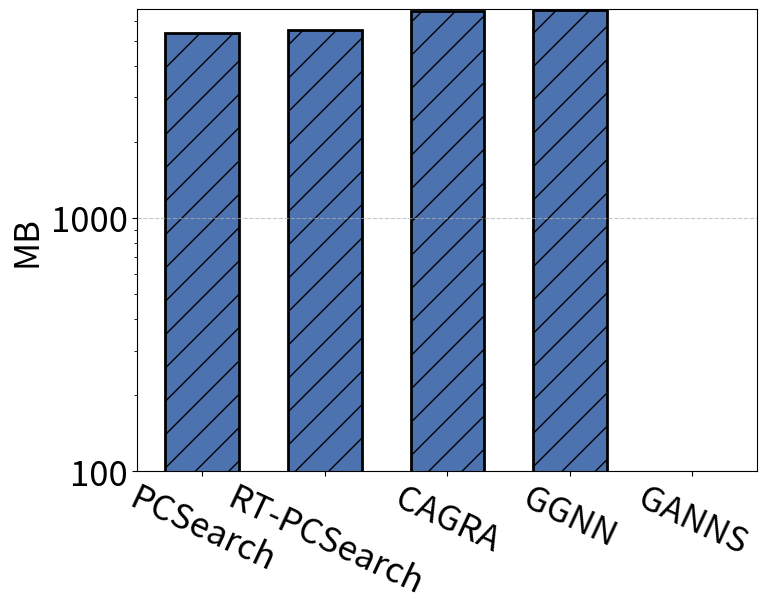

The matplotlib source for this figure:
import matplotlib.pyplot as plt

# 数据
x_labels = ['PCSearch', 'RT-PCSearch', 'CAGRA', 'GGNN', 'GANNS']
y_values = [5398, 5528, 6564, 6608, 0] 

# 设置图像大小
plt.figure(figsize=(8, 6))
plt.rcParams.update({'font.size': 25})

# 颜色和纹理设置
bar_color = "#4C72B0"  # 顶会论文常用蓝色
hatch_pattern = "/"  # 斜线纹理

# 绘制柱状图
bars = plt.bar(range(len(x_labels)), y_values, color=bar_color, width=0.6, hatch=hatch_pattern, edgecolor='black', linewidth=2)

# 调整横轴刻度
plt.xticks(ticks=range(len(x_labels)), labels=x_labels, rotation=-25)

# 添加标签
# plt.xlabel("$n_c$")
plt.ylabel("MB")
plt.yscale("log", base=10)
plt.yticks([100, 1000], ["100", "1000"])

# 在柱子内部显示数值
# for bar, value in zip(bars, y_values):
#     plt.text(bar.get_x() + bar.get_width()/2, value - 5, str(value),
#              ha='center', va='top', fontsize=20, color='black')

# 显示网格
plt.grid(axis='y', linestyle='--', alpha=0.7)

# 保存到文件
# plt.savefig("gist_d.pdf", format="pdf", bbox_inches="tight")
# print("图像已保存到文件：gist_d.pdf")
plt.savefig("bar_chart.png", format="png", bbox_inches="tight")
print("图像已保存到文件：bar_chart.png")

# plt.show()  # 可选，是否显示图像
